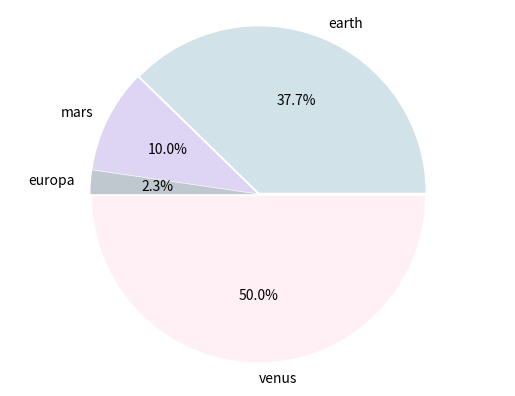

This chart was generated by the following Python code:
import matplotlib.pyplot as plot
# set up your lists
#decided to have some fun with this...so set this up as a pie chart calculating the sizes of 3 planets and one moon:
#earth, mars, europa, and venus
numlist = [37.7, 10, 2.3, 50] #diameter of one object divided by sum of diameter of other objects in miles
namelist = ['earth', 'mars', 'europa', 'venus']
colorlist = ['#D1E2E8', '#DED4F3', '#C0C8CF', '#FFF0F5' ] #googled how to add specific colors in pycharm and found the hex codes on color-name.com
explodelist = [0.01, 0.01, 0.01, 0.01]
# make the pie chart
plot.pie(numlist, labels=namelist, autopct='%.1f%%', colors=colorlist,
    	explode = explodelist, startangle = 360) #changed the start angle to the best visually accurate representation of the sizes
plot.axis('equal')
plot.savefig('piechart.png')

